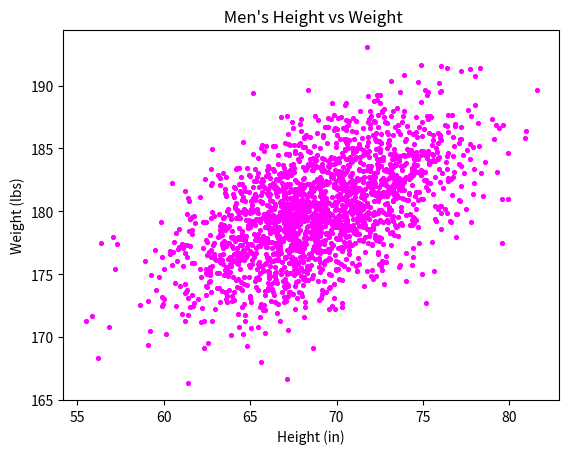

The script that saved this image:
#!/usr/bin/env python3
import numpy as np
import matplotlib.pyplot as plt

mean = [69, 0]
cov = [[15, 8], [8, 15]]
np.random.seed(5)
x, y = np.random.multivariate_normal(mean, cov, 2000).T
y += 180 

plt.scatter(x,y, color="magenta", marker=".",s=30)
plt.xlabel("Height (in)")
plt.ylabel("Weight (lbs)")
plt.title(" Men's Height vs Weight")
